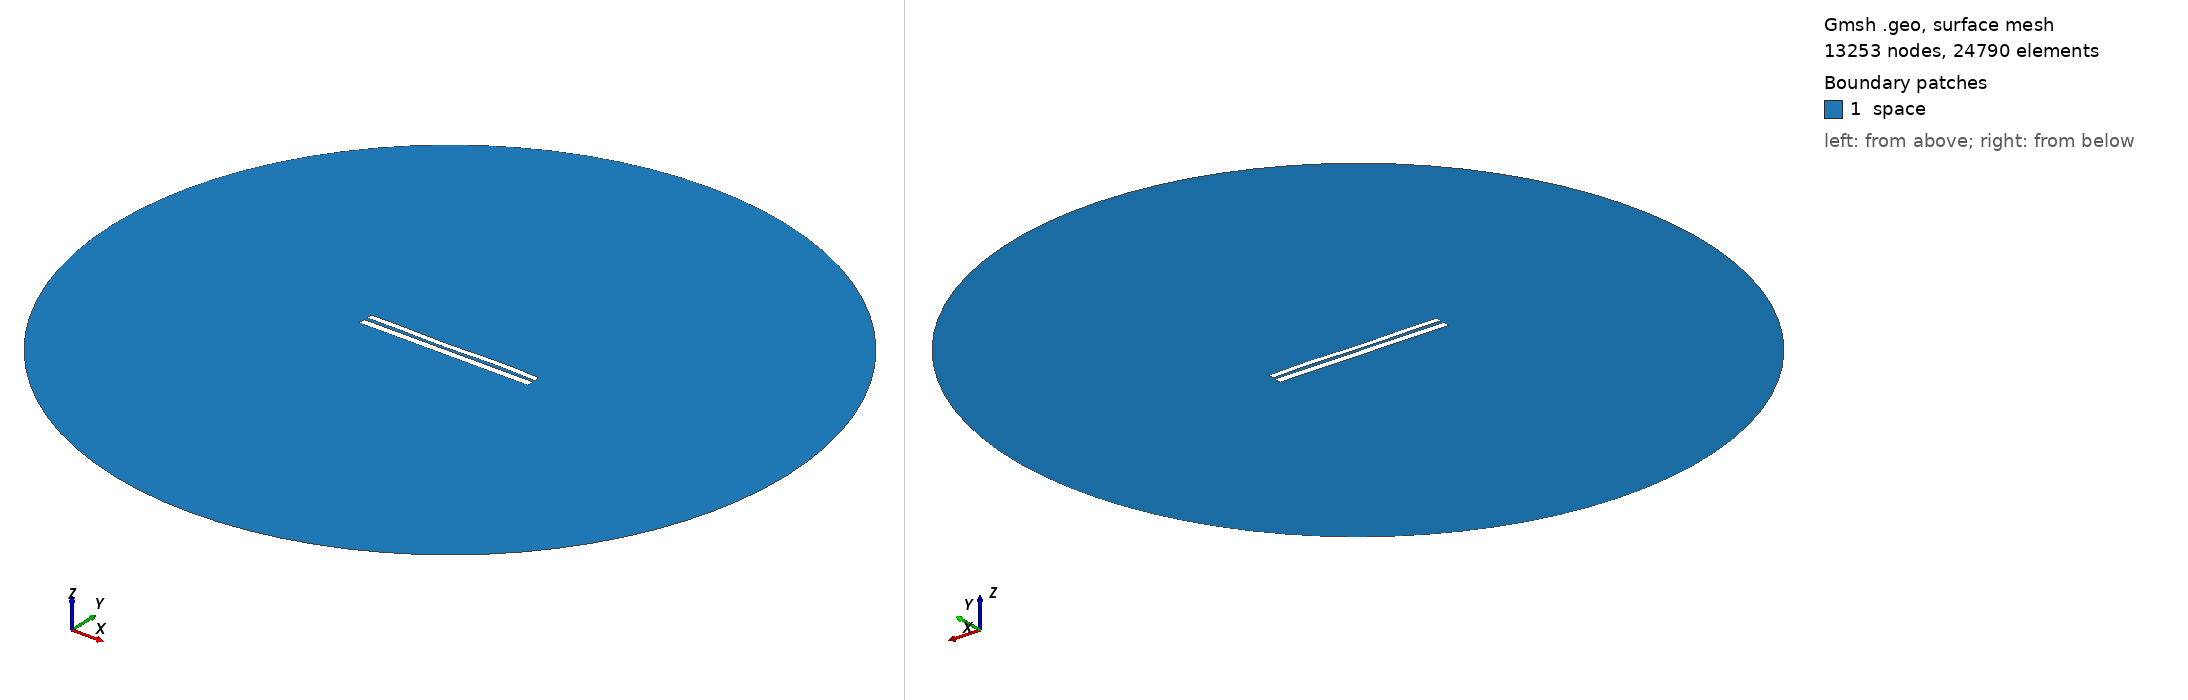

Gmsh geometry script, surface-meshed: 13253 nodes, 24790 surface elements. Boundary patches (legend numbers): 1 space. Left view from above one corner, right view from below the opposite corner. Legend entries are the model's physical surfaces. The drawing asked Gmsh for element sizes between 1% and 20% of the model's largest extent; the script's own settings can give other sizes.

=== 7030.geo (drawn) ===
//---------------------------------------
// Geometry kernel
//---------------------------------------

SetFactory("OpenCASCADE");



//---------------------------------------
// Parameters of the geometry
//---------------------------------------

// Overetch of the upper plate
overetch = 0.25;

// Distance between the plates
distance = 1.75;

// Discretization over the x axis (for the deformation)
nx = 50; 

// Length of the plate
L = 100 - overetch; 

// Number of modes
n = 4; 

// 1st mode coefficient
coeff(1) = -0.075;
beta(1) = 0.596864 * 3.1415926535 / L;

// 2nd mode coefficient
coeff(2) = -0.075;
beta(2) = 1.49418 * 3.1415926535 / L;

// 3rd mode coefficient
coeff(3) = -0.15;
beta(3) = 2.50025 * 3.1415926535 / L;

// 4th mode coefficient
coeff(4) = 0.15;
beta(4) = 3.49999 * 3.1415926535 / L;



//---------------------------------------
// Upper plate (deformed rectangle)
//---------------------------------------

// Coordiantes of the upper plate
xmin = -50;
xmax = 50 - overetch;

// Height of the upper plate
yheight = 4 - 2 * overetch;

// Indexes of the points
UpperID[] = {};
LowerID[] = {};
LeftID[] = {};
RightID[] = {};

// Point index
p = 1;

// Horizontal edges
For i In {1:nx}
    x = xmin + (i-1)*(xmax - xmin)/(nx-1);

    y_bottom = distance / 2 + overetch;
    For j In {1:n}
        C = (Cosh(beta(j)*L) + Cos(beta(j)*L)) / (Sinh(beta(j)*L) + Sin(beta(j)*L));
        y_bottom  = y_bottom + coeff(j) * (Cosh(beta(j)*(x+50)) - Cos(beta(j)*(x+50)) - C * (Sinh(beta(j)*(x+50)) - Sin(beta(j)*(x+50))));
    EndFor

    y_top = y_bottom + yheight;

    Point(p) = {x, y_top, 0, 1.0};
    UpperID[i] = p;
    p = p + 1;

    Point(p) = {x, y_bottom, 0, 1.0};
    LowerID[i] = p;
    p = p + 1;
EndFor

// Create point lists
UpperPts[] = {}; LowerPts[] = {};
For i In {1:nx}
  UpperPts[] += {UpperID[i]};
  LowerPts[] += {LowerID[i]};
EndFor

// Build splines
Spline(1) = {UpperPts[]};
Spline(2) = {LowerPts[]};
Line(3) = {LowerPts[nx-1], UpperPts[nx-1]};
Line(4) = {LowerPts[0], UpperPts[0]};

// Build the plane surface
Curve Loop(1) = {2, 3, -1, -4};
Plane Surface(1) = {1};



//---------------------------------------
// Lower plate (rectangle)
//---------------------------------------

// Vertices
Point(1001) = {-50, -1, 0, 1.0};
Point(1002) = { 50, -1, 0, 1.0};
Point(1003) = { 50,  -5, 0, 1.0};
Point(1004) = {-50,  -5, 0, 1.0};

// Edges
Line(5) = {1001, 1002};
Line(6) = {1002, 1003};
Line(7) = {1003, 1004};
Line(8) = {1004, 1001};

// Plane surface
Line Loop(2) = {5, 6, 7, 8};
Plane Surface(2) = {2}; 



//---------------------------------------
// Outer (fictious) boundary
//---------------------------------------

// Points
Point(1005) = {0, 0, 0};       // Center
Point(1006) = {200, 0, 0};     // Start point
Point(1007) = {0, 200, 0};     // 90 degrees
Point(1008) = {-200, 0, 0};    // 180 degrees
Point(1009) = {0, -200, 0};    // 270 degrees

// Circle arcs (each needs start, center, end)
Circle(9) = {1006, 1005, 1007};
Circle(10) = {1007, 1005, 1008};
Circle(11) = {1008, 1005, 1009};
Circle(12) = {1009, 1005, 1006};

// Plane surface for the entire domain
Curve Loop(3) = {9, 10, 11, 12};
Surface(3) = {3};

// Subtract the plates from the whole domain to obtain the actual domain where we want to solve the equations
BooleanDifference{ Surface{3}; Delete; }{ Surface{1}; Surface{2}; Delete; }




//---------------------------------------
// Transfinite Lines/Curves
//---------------------------------------

// Set the number of points on the boundaries
r = 7;

// Plates
Transfinite Curve {1, 2} = 50*r Using Progression 1;
Transfinite Curve {3, 4} = 2*r Using Progression 1;
Transfinite Line {5, 7} = 50*r Using Progression 1;
Transfinite Line {6, 8} = 2*r Using Progression 1;

// Outer boundary
Transfinite Line {9, 10, 11, 12} = 20 Using Progression 1;



//---------------------------------------
// Physical groups
//---------------------------------------                

// Physical curves (boundaries)
Physical Line("force_segment", 10) = {2};
Physical Line("upper_plate", 11) = {1, 3, 4};
Physical Line("lower_plate", 12) = {5, 6, 7, 8};
Physical Line("boundary", 20) = {9, 10, 11, 12};

// Physical Surfaces
Physical Surface("space", 30) = {3};



//---------------------------------------
// 6. Generate the Mesh
//---------------------------------------

// 2D mesh generation
Mesh 2;
